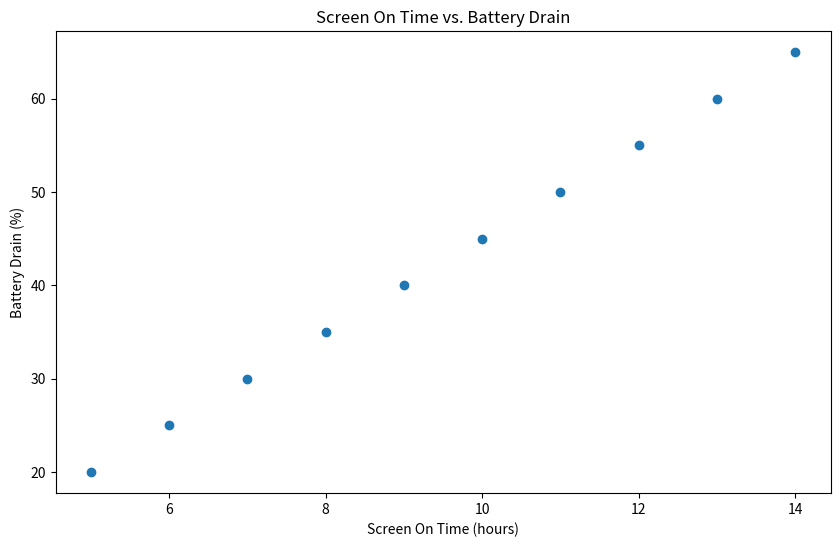

Reproduce this figure in Python. (Note: this script raises an exception after producing the figure.)
# Import necessary libraries
import pandas as pd
import matplotlib.pyplot as plt

# Create a sample dataset
data = {
    'Screen On Time (hours)': [5, 6, 7, 8, 9, 10, 11, 12, 13, 14],
    'Battery Drain (%)': [20, 25, 30, 35, 40, 45, 50, 55, 60, 65]
}

# Create a DataFrame from the dataset
df = pd.DataFrame(data)

# Create a scatter plot
plt.figure(figsize=(10, 6))
plt.scatter(df['Screen On Time (hours)'], df['Battery Drain (%)'])

# Add title and labels
plt.title('Screen On Time vs. Battery Drain')
plt.xlabel('Screen On Time (hours)')
plt.ylabel('Battery Drain (%)')

# Show the plot
plt.show()
plt.savefig('png_files/plot_3763c6f4.png')